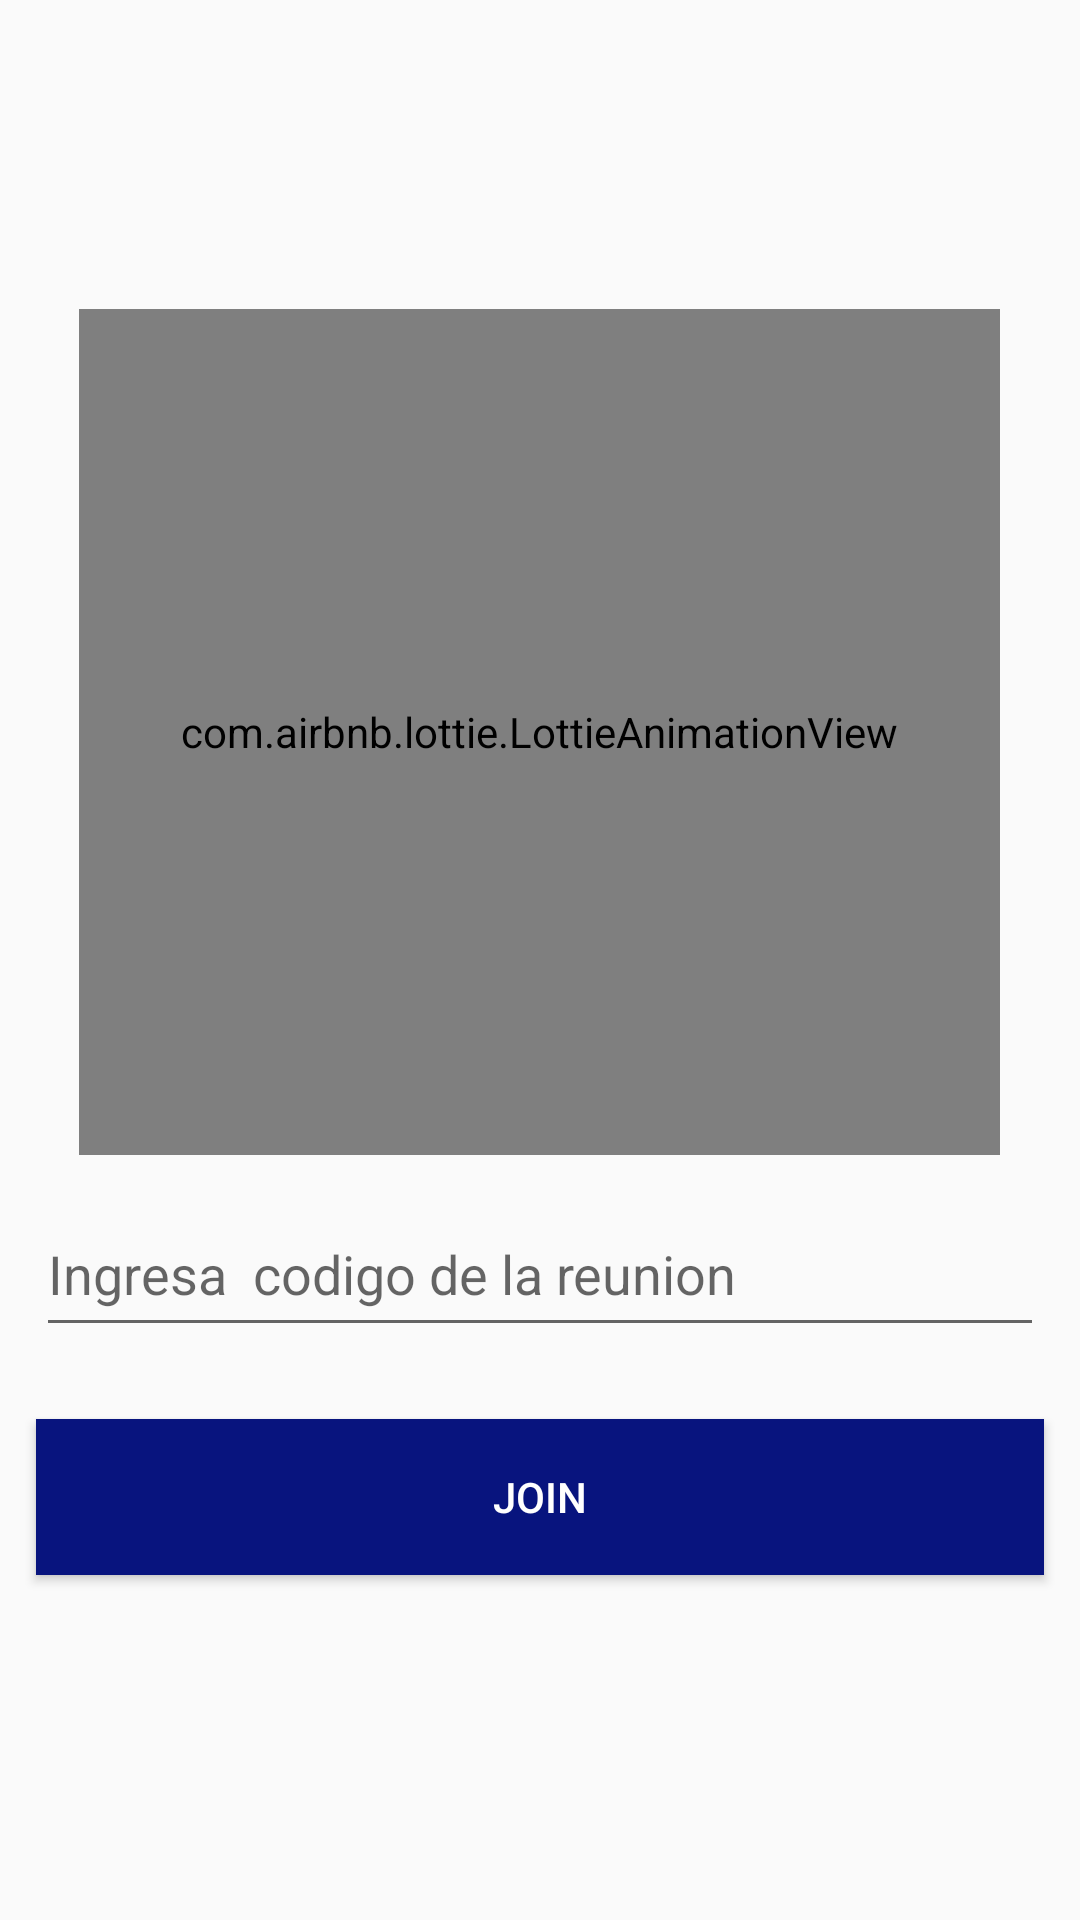

Produce the Android XML layout that renders to this screen, including the resource entries it uses.
<!-- AndroidManifest.xml: application theme Theme.Whatsappro -->
<!-- res/layout/activity_meet.xml -->
<?xml version="1.0" encoding="utf-8"?>
<LinearLayout
    xmlns:android="http://schemas.android.com/apk/res/android"
    xmlns:app="http://schemas.android.com/apk/res-auto"
    xmlns:tools="http://schemas.android.com/tools"
    android:layout_width="match_parent"
    android:layout_height="match_parent"
    android:gravity="center"
    android:orientation="vertical"
    tools:context=".MainActivity">

    

    <com.airbnb.lottie.LottieAnimationView
        android:id="@+id/animation_view"
        android:layout_width="307dp"
        android:layout_height="282dp"

        app:lottie_autoPlay="true"

        app:lottie_loop="true"

        app:lottie_rawRes="@raw/animacionconferencia" />

    <EditText
        android:id="@+id/conferenceName"
        android:layout_width="match_parent"
        android:layout_height="52dp"
        android:layout_margin="12dp"
        android:hint="Ingresa  codigo de la reunion" />

    
    
    <Button
        android:layout_width="match_parent"
        android:layout_height="52dp"
        android:layout_margin="12dp"
        android:background="@color/colorAccent"
        android:onClick="onButtonClick"
        android:text="Join"
        android:textColor="#FFFFFF" />

</LinearLayout>
<!-- resources referenced by this layout -->
<resources>
  <color name="colorAccent">#08147E</color>
  <style name="Theme.Whatsappro" parent="Theme.AppCompat.DayNight.NoActionBar">
          
          <item name="windowActionBar">false</item>
          <item name="windowNoTitle">true</item>
  
          <item name="colorPrimary">@color/purple_500</item>
          <item name="colorPrimaryVariant">@color/purple_700</item>
          <item name="colorOnPrimary">@color/white</item>
          
          <item name="colorSecondary">@color/teal_200</item>
          <item name="colorSecondaryVariant">@color/teal_700</item>
          <item name="colorOnSecondary">@color/black</item>
          
          <item name="android:statusBarColor" tools:targetApi="l">?attr/colorPrimaryVariant</item>
          
  
  
  
      </style>
  <color name="purple_500">#000000</color>
  <color name="purple_700">#000000</color>
  <color name="white">#FFFFFFFF</color>
  <color name="teal_200">#FF03DAC5</color>
  <color name="teal_700">#E1B73B</color>
  <color name="black">#FF000000</color>
</resources>
